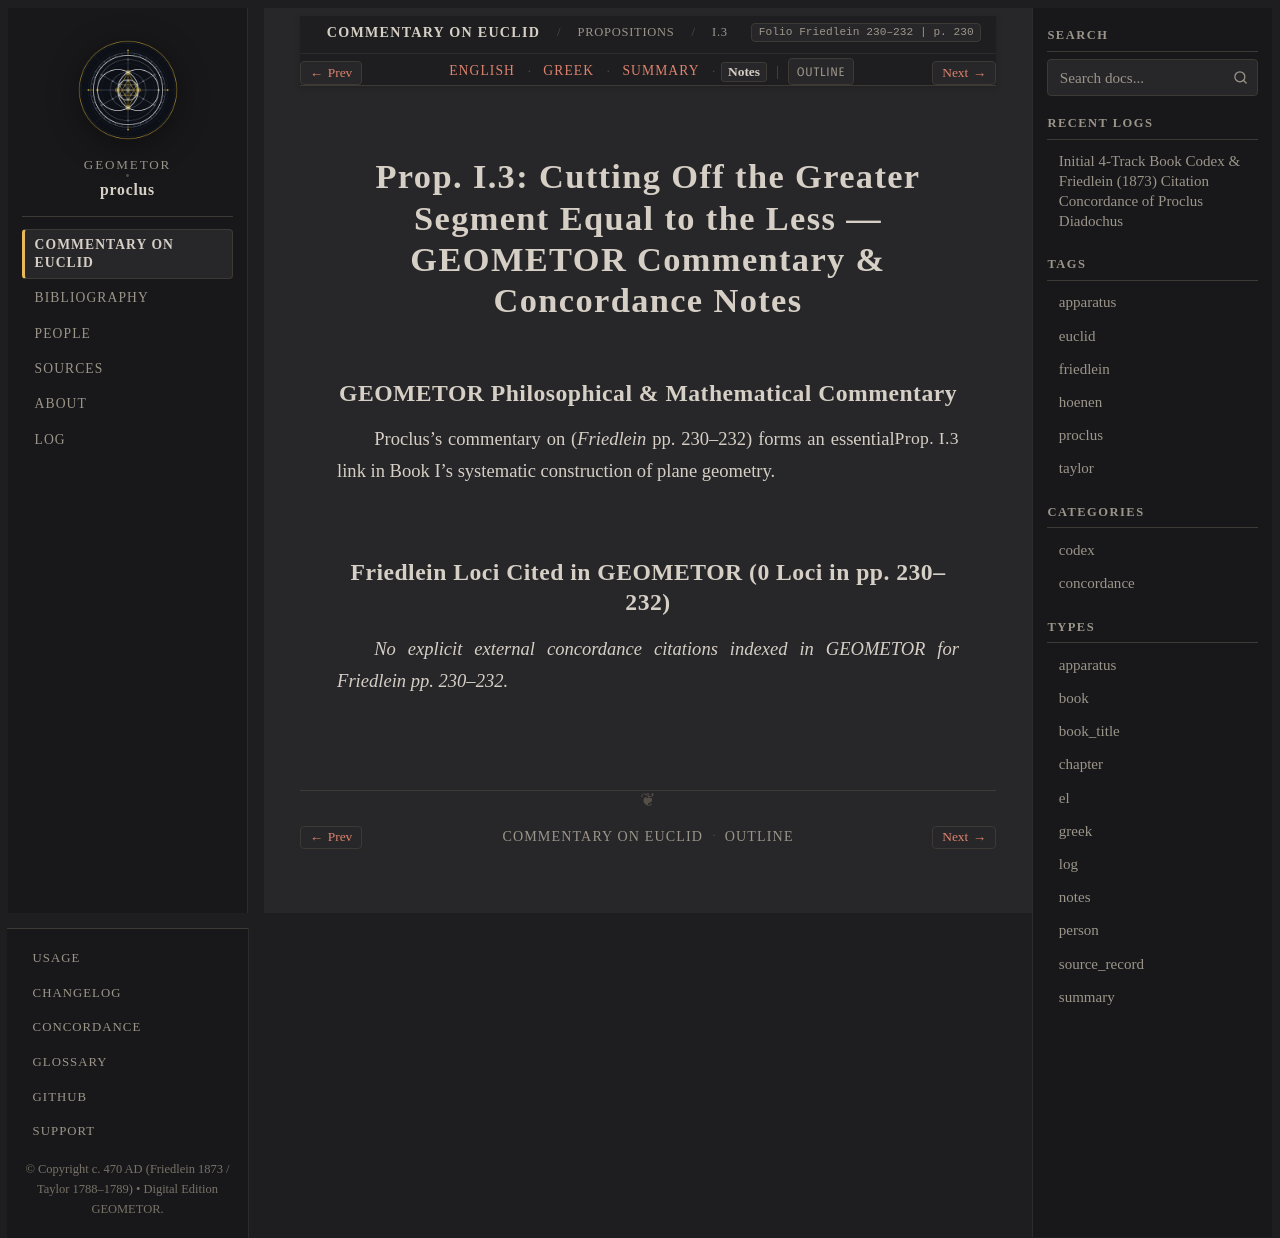

repository: geometor/proclus · page: in_euclidem/propositions/03/notes.html · generator: sphinx

:order: 3
:layout: book
:canonical_id: I.3
:breadcrumb_title: I.3
:folio: Friedlein 230–232
:book: Book I: Propositions
:type: notes
:tracks: English: index | Greek: greek | Summary: summary | Notes: notes

Prop. I.3: Cutting Off the Greater Segment Equal to the Less — GEOMETOR Commentary & Concordance Notes
======================================================================================================

GEOMETOR Philosophical & Mathematical Commentary
------------------------------------------------

Proclus's commentary on :just:`Prop. I.3 <I.3>` (*Friedlein* pp. 230–232) forms an essential link in Book I's systematic construction of plane geometry.

Friedlein Loci Cited in GEOMETOR (0 Loci in pp. 230–232)
-------------------------------------------------------------------------

*No explicit external concordance citations indexed in GEOMETOR for Friedlein pp. 230–232.*
